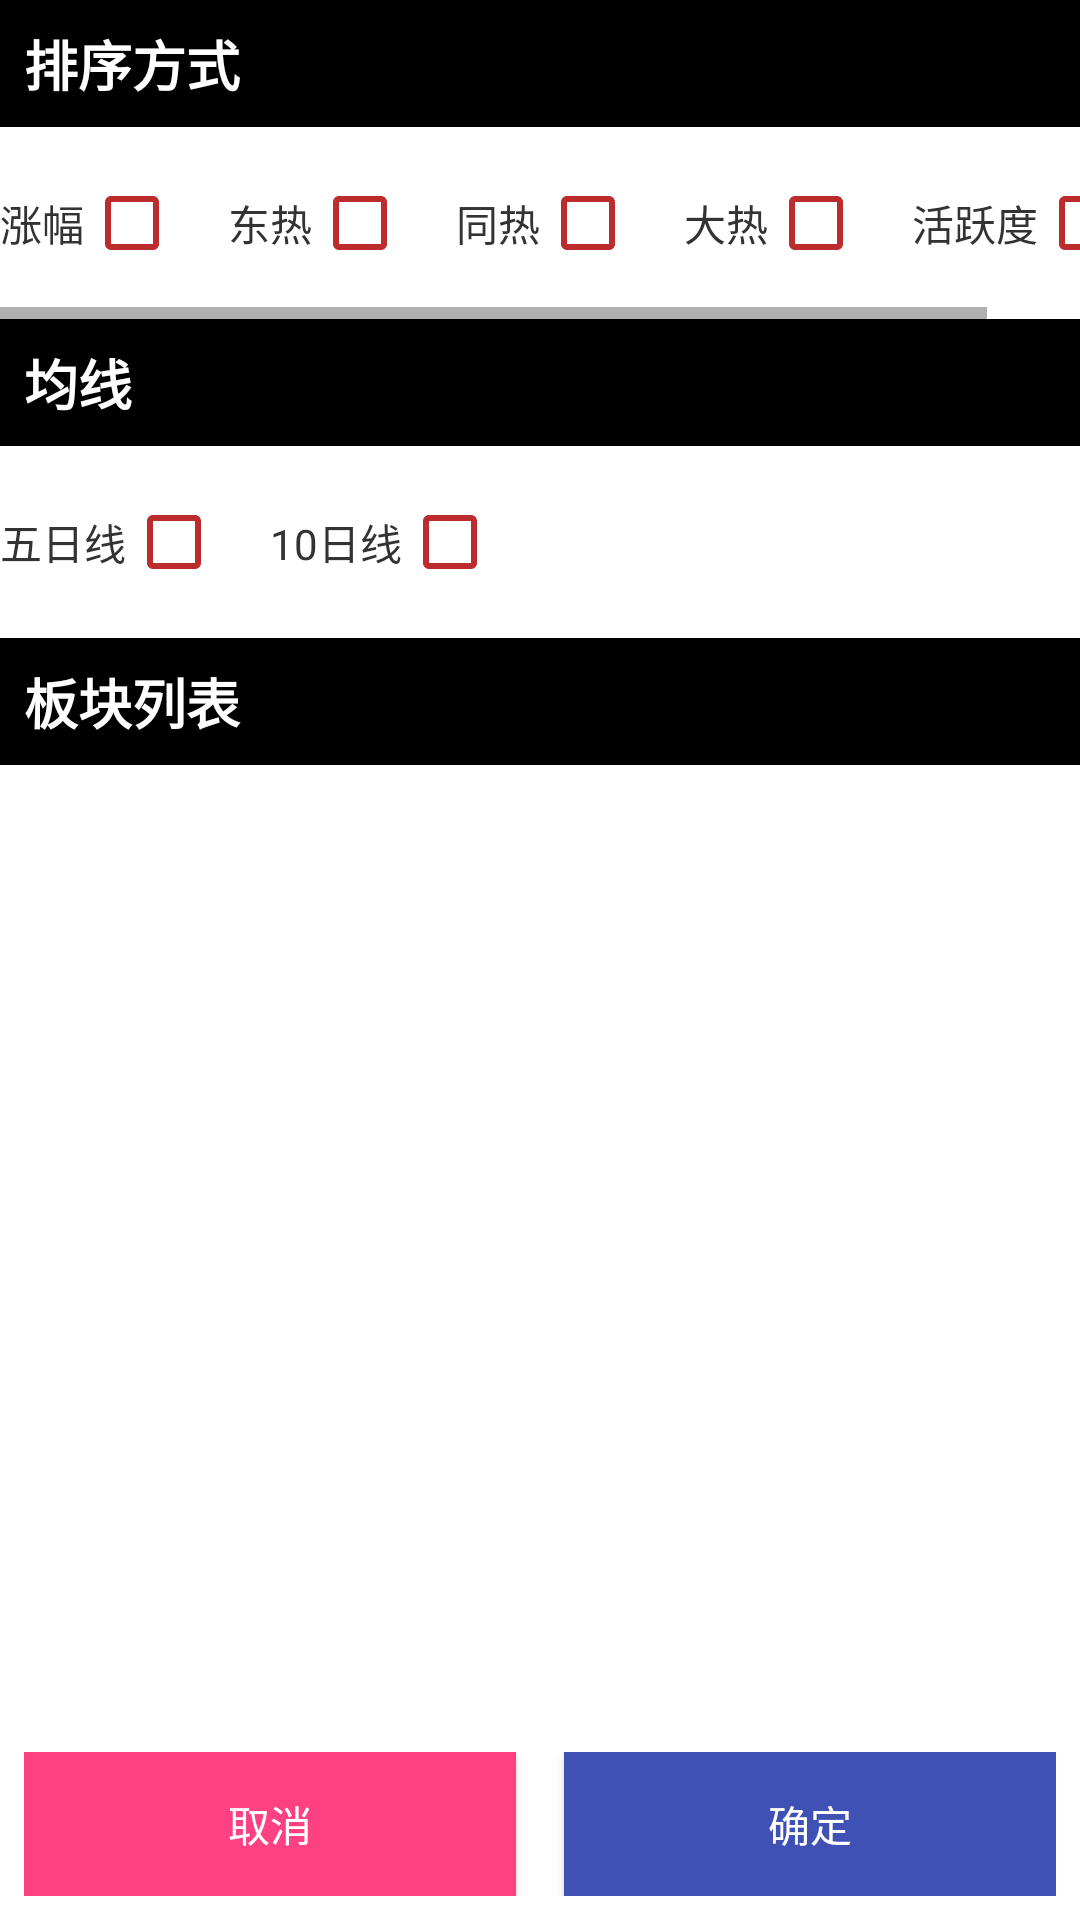

Android layout source for this screen:
<!-- AndroidManifest.xml: application theme Theme.StockMan -->
<!-- res/layout/fragment_dp_setting.xml -->
<?xml version="1.0" encoding="utf-8"?>
<LinearLayout xmlns:android="http://schemas.android.com/apk/res/android"
    android:layout_width="match_parent"
    android:layout_height="match_parent"
    android:minHeight="300dp"
    android:minWidth="300dp"
    android:orientation="vertical"
    >


    <TextView
        android:layout_width="match_parent"
        android:layout_height="wrap_content"
        android:paddingStart="8dp"
        android:paddingVertical="8dp"
        android:gravity="start|center_vertical"
        android:textSize="18sp"
        android:textColor="#fff"
        android:text="排序方式"
         android:background="#000"
        android:textStyle="bold"
        />


    <HorizontalScrollView
        android:layout_width="match_parent"
        android:layout_height="wrap_content">

        <LinearLayout
            android:layout_width="match_parent"
            android:layout_height="wrap_content"
            android:gravity="center_vertical|start"
            android:paddingVertical="8dp"
            android:orientation="horizontal">

            <TextView
                android:layout_width="wrap_content"
                android:layout_height="wrap_content"
                android:textColor="#333"
                android:text="涨幅" />

            <androidx.appcompat.widget.AppCompatCheckBox
                android:id="@+id/zfSortCb"
                android:layout_width="wrap_content"
                android:layout_height="wrap_content"
                android:buttonTint="#ffbd2c2c"
                android:checked="false" />

            <TextView
                android:layout_width="wrap_content"
                android:layout_height="wrap_content"
                android:textColor="#333"
                android:text="东热" />

            <androidx.appcompat.widget.AppCompatCheckBox
                android:id="@+id/popularitySortCb"
                android:layout_width="wrap_content"
                android:layout_height="wrap_content"
                android:buttonTint="#ffbd2c2c"
                android:checked="false" />


            <TextView
                android:layout_width="wrap_content"
                android:layout_height="wrap_content"
                android:textColor="#333"
                android:text="同热" />

            <androidx.appcompat.widget.AppCompatCheckBox
                android:id="@+id/thsPopularitySortCb"
                android:layout_width="wrap_content"
                android:layout_height="wrap_content"
                android:buttonTint="#ffbd2c2c"
                android:checked="false" />



            <TextView
                android:layout_width="wrap_content"
                android:layout_height="wrap_content"
                android:textColor="#333"
                android:text="大热" />

            <androidx.appcompat.widget.AppCompatCheckBox
                android:id="@+id/dzhPopularitySortCb"
                android:layout_width="wrap_content"
                android:layout_height="wrap_content"
                android:buttonTint="#ffbd2c2c"
                android:checked="false" />


            <TextView
                android:layout_width="wrap_content"
                android:layout_height="wrap_content"
                android:textColor="#333"
                android:text="活跃度" />

            <androidx.appcompat.widget.AppCompatCheckBox
                android:id="@+id/activityLevelCb"
                android:layout_width="wrap_content"
                android:layout_height="wrap_content"
                android:buttonTint="#ffbd2c2c"
                android:checked="false" />


        </LinearLayout>


    </HorizontalScrollView>




    <TextView
        android:layout_width="match_parent"
        android:layout_height="wrap_content"
        android:paddingStart="8dp"
        android:paddingVertical="8dp"
        android:gravity="start|center_vertical"
        android:textSize="18sp"
        android:textColor="#fff"
        android:text="均线"
        android:background="#000"
        android:textStyle="bold"
        />

    <LinearLayout
        android:layout_width="match_parent"
        android:layout_height="wrap_content"
        android:gravity="center_vertical|start"
        android:paddingVertical="8dp"
        android:orientation="horizontal">

        <TextView
            android:layout_width="wrap_content"
            android:layout_height="wrap_content"
            android:textColor="#333"
            android:text="五日线" />

        <androidx.appcompat.widget.AppCompatCheckBox
            android:id="@+id/line5Cb"
            android:layout_width="wrap_content"
            android:layout_height="wrap_content"
            android:buttonTint="#ffbd2c2c"
            android:checked="false" />



        <TextView
            android:layout_width="wrap_content"
            android:layout_height="wrap_content"
            android:textColor="#333"
            android:text="10日线" />

        <androidx.appcompat.widget.AppCompatCheckBox
            android:id="@+id/line10Cb"
            android:layout_width="wrap_content"
            android:layout_height="wrap_content"
            android:buttonTint="#ffbd2c2c"
            android:checked="false" />




    </LinearLayout>


    <TextView
        android:layout_width="match_parent"
        android:layout_height="wrap_content"
        android:background="#000"
        android:text="板块列表"
        android:paddingStart="8dp"
        android:paddingVertical="8dp"
        android:gravity="start|center_vertical"
        android:textSize="18sp"
        android:textColor="#fff"
        android:textStyle="bold"
        />


    <androidx.recyclerview.widget.RecyclerView
        android:id="@+id/rv"
        android:layout_width="match_parent"
        android:layout_height="0dp"
        android:layout_weight="1" />


    <LinearLayout
        android:layout_width="match_parent"
        android:layout_height="wrap_content"
        android:gravity="center"
        android:layout_marginVertical="8dp"
        android:layout_marginHorizontal="8dp"
        android:orientation="horizontal">

        <androidx.appcompat.widget.AppCompatButton
            android:id="@+id/cancelBtn"
            android:layout_width="wrap_content"
            android:layout_height="wrap_content"
            android:layout_weight="1"
            android:background="#ff4081"
            android:text="取消"
            android:textColor="#fff" />

        <View
            android:layout_width="16dp"
            android:layout_height="match_parent" />

        <androidx.appcompat.widget.AppCompatButton
            android:id="@+id/okBtn"
            android:layout_width="wrap_content"
            android:layout_height="wrap_content"
            android:layout_weight="1"
            android:background="#3f51b5"
            android:text="确定"
            android:textColor="#fff" />


    </LinearLayout>







</LinearLayout>
<!-- resources referenced by this layout -->
<resources>
  <style name="Theme.StockMan" parent="Theme.MaterialComponents.DayNight.NoActionBar">
          
          <item name="colorPrimary">#ffbd2c2c</item>
          <item name="colorPrimaryVariant">#eebd2c2c</item>
          <item name="colorOnPrimary">#ffbd2c2c</item>
          
          <item name="colorSecondary">@color/teal_200</item>
          <item name="colorSecondaryVariant">@color/teal_700</item>
          <item name="colorOnSecondary">@color/black</item>
          
          <item name="android:statusBarColor">#bd2c2c</item>
          
      </style>
  <color name="teal_200">#FF03DAC5</color>
  <color name="teal_700">#FF018786</color>
  <color name="black">#FF000000</color>
</resources>
